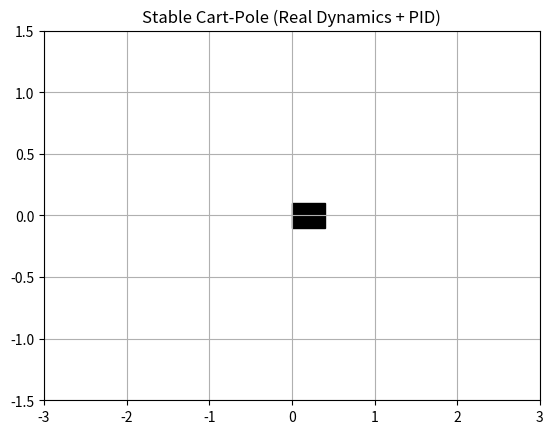

Generate this figure with matplotlib:
import numpy as np
import matplotlib.pyplot as plt
from matplotlib.animation import FuncAnimation

# Parameters
dt = 0.01   # smaller timestep = more stable
g = 9.81
l = 1.0
m_c = 1.0
m_p = 0.1

# PID gains (tuned for stability)
Kp = 100
Kd = 20

# Limits
MAX_FORCE = 20

# State
x, x_dot = 0.0, 0.0
theta, theta_dot = 0.2, 0.0

# Plot
fig, ax = plt.subplots()
ax.set_xlim(-3, 3)
ax.set_ylim(-1.5, 1.5)

cart_w, cart_h = 0.4, 0.2
cart = plt.Rectangle((0, -0.1), cart_w, cart_h, color='black')
ax.add_patch(cart)

pole, = ax.plot([], [], lw=3)
text = ax.text(0.02, 0.95, '', transform=ax.transAxes)

# Update
def update(frame):
    global x, x_dot, theta, theta_dot

    # PID Controller
    force = Kp * theta + Kd * theta_dot
    force = np.clip(force, -MAX_FORCE, MAX_FORCE)

    # 
    # Physics (REAL dynamics)
    sin_t = np.sin(theta)
    cos_t = np.cos(theta)

    temp = (force + m_p * l * theta_dot**2 * sin_t) / (m_c + m_p)

    theta_ddot = (g * sin_t - cos_t * temp) / (
        l * (4/3 - (m_p * cos_t**2) / (m_c + m_p))
    )

    x_ddot = temp - (m_p * l * theta_ddot * cos_t) / (m_c + m_p)

    # Integrate
    x_dot += x_ddot * dt
    x += x_dot * dt

    theta_dot += theta_ddot * dt
    theta += theta_dot * dt

    # Small damping to avoid drift
    x_dot *= 0.999
    theta_dot *= 0.999

    # Draw
    cart.set_xy((x - cart_w/2, -0.1))

    px = x + l * np.sin(theta)
    py = l * np.cos(theta)

    pole.set_data([x, px], [0, py])

    text.set_text(f"x={x:.2f}, theta={theta:.2f}")

    return pole, cart, text

# Run
ani = FuncAnimation(fig, update, frames=1000, interval=10)
plt.title("Stable Cart-Pole (Real Dynamics + PID)")
plt.grid()
plt.show()
